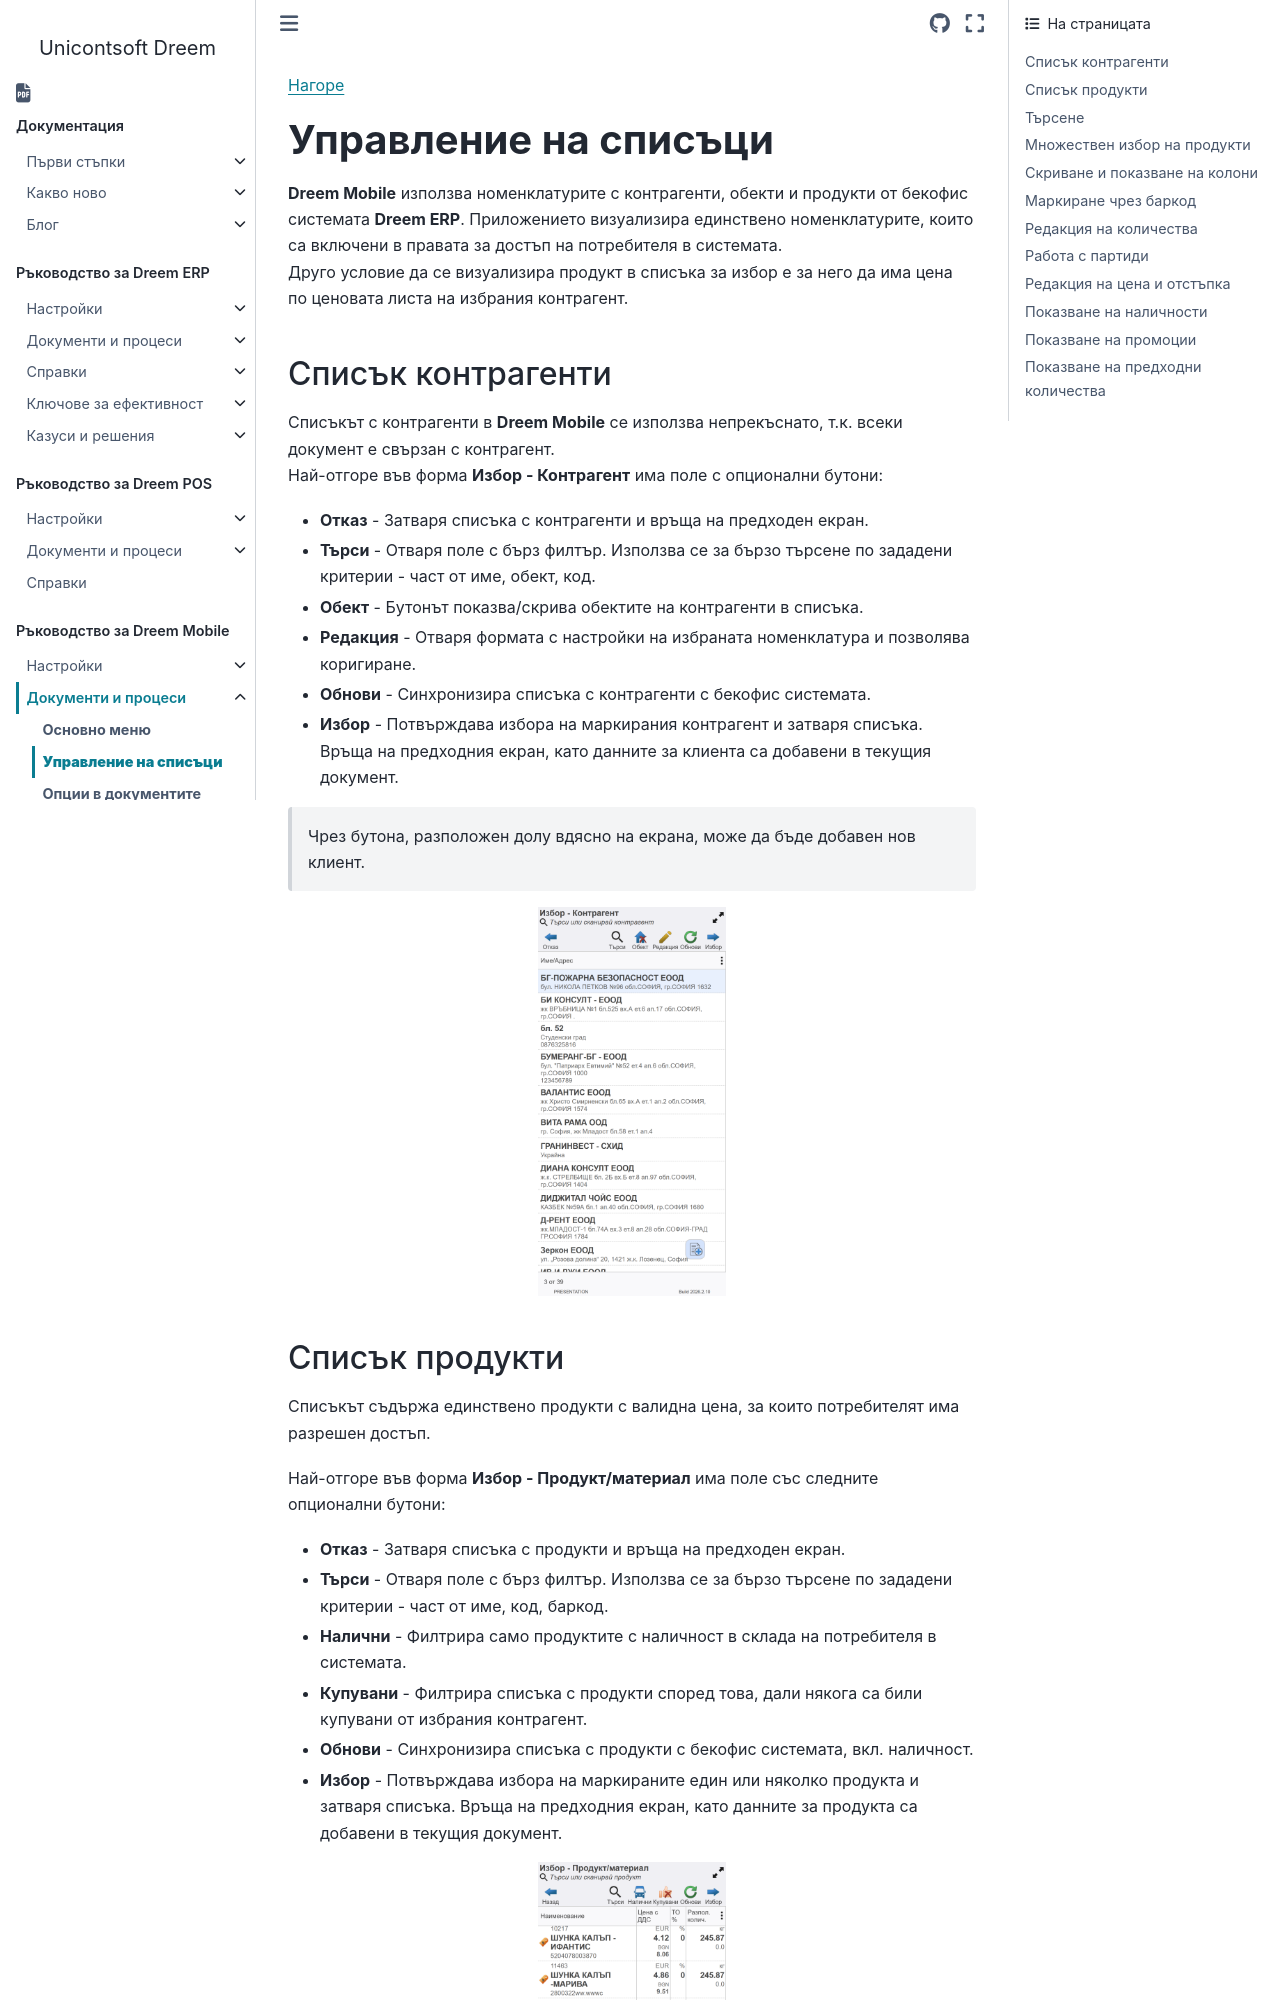

repository: Unicontsoft/unicontsoft.github.io · page: guide/mob/002-mob-docs/002-lists.html · generator: sphinx

```{only} html
[Нагоре](../000-index)
```

# **Управление на списъци**

**Dreem Mobile** използва номенклатурите с контрагенти, обекти и продукти от бекофис системата **Dreem ERP**. Приложението визуализира единствено номенклатурите, които са включени в правата за достъп на потребителя в системата.  
Друго условие да се визуализира продукт в списъка за избор е за него да има цена по ценовата листа на избрания контрагент.

## Списък контрагенти

Списъкът с контрагенти в **Dreem Mobile** се използва непрекъснато, т.к. всеки документ е свързан с контрагент.  
Най-отгоре във форма **Избор - Контрагент** има поле с опционални бутони:  

   - **Отказ** - Затваря списъка с контрагенти и връща на предходен екран.  
   - **Търси** - Отваря поле с бърз филтър. Използва се за бързо търсене по зададени критерии - част от име, обект, код.  
   - **Обект** - Бутонът показва/скрива обектите на контрагенти в списъка.  
   - **Редакция** - Отваря формата с настройки на избраната номенклатура и позволява коригиране.  
   - **Обнови** - Синхронизира списъка с контрагенти с бекофис системата.  
   - **Избор** - Потвърждава избора на маркирания контрагент и затваря списъка. Връща на предходния екран, като данните за клиента са добавени в текущия документ.   

> Чрез бутона, разположен долу вдясно на екрана, може да бъде добавен нов клиент.  

![](902-lists1.png){ class=align-center w=5cm }
